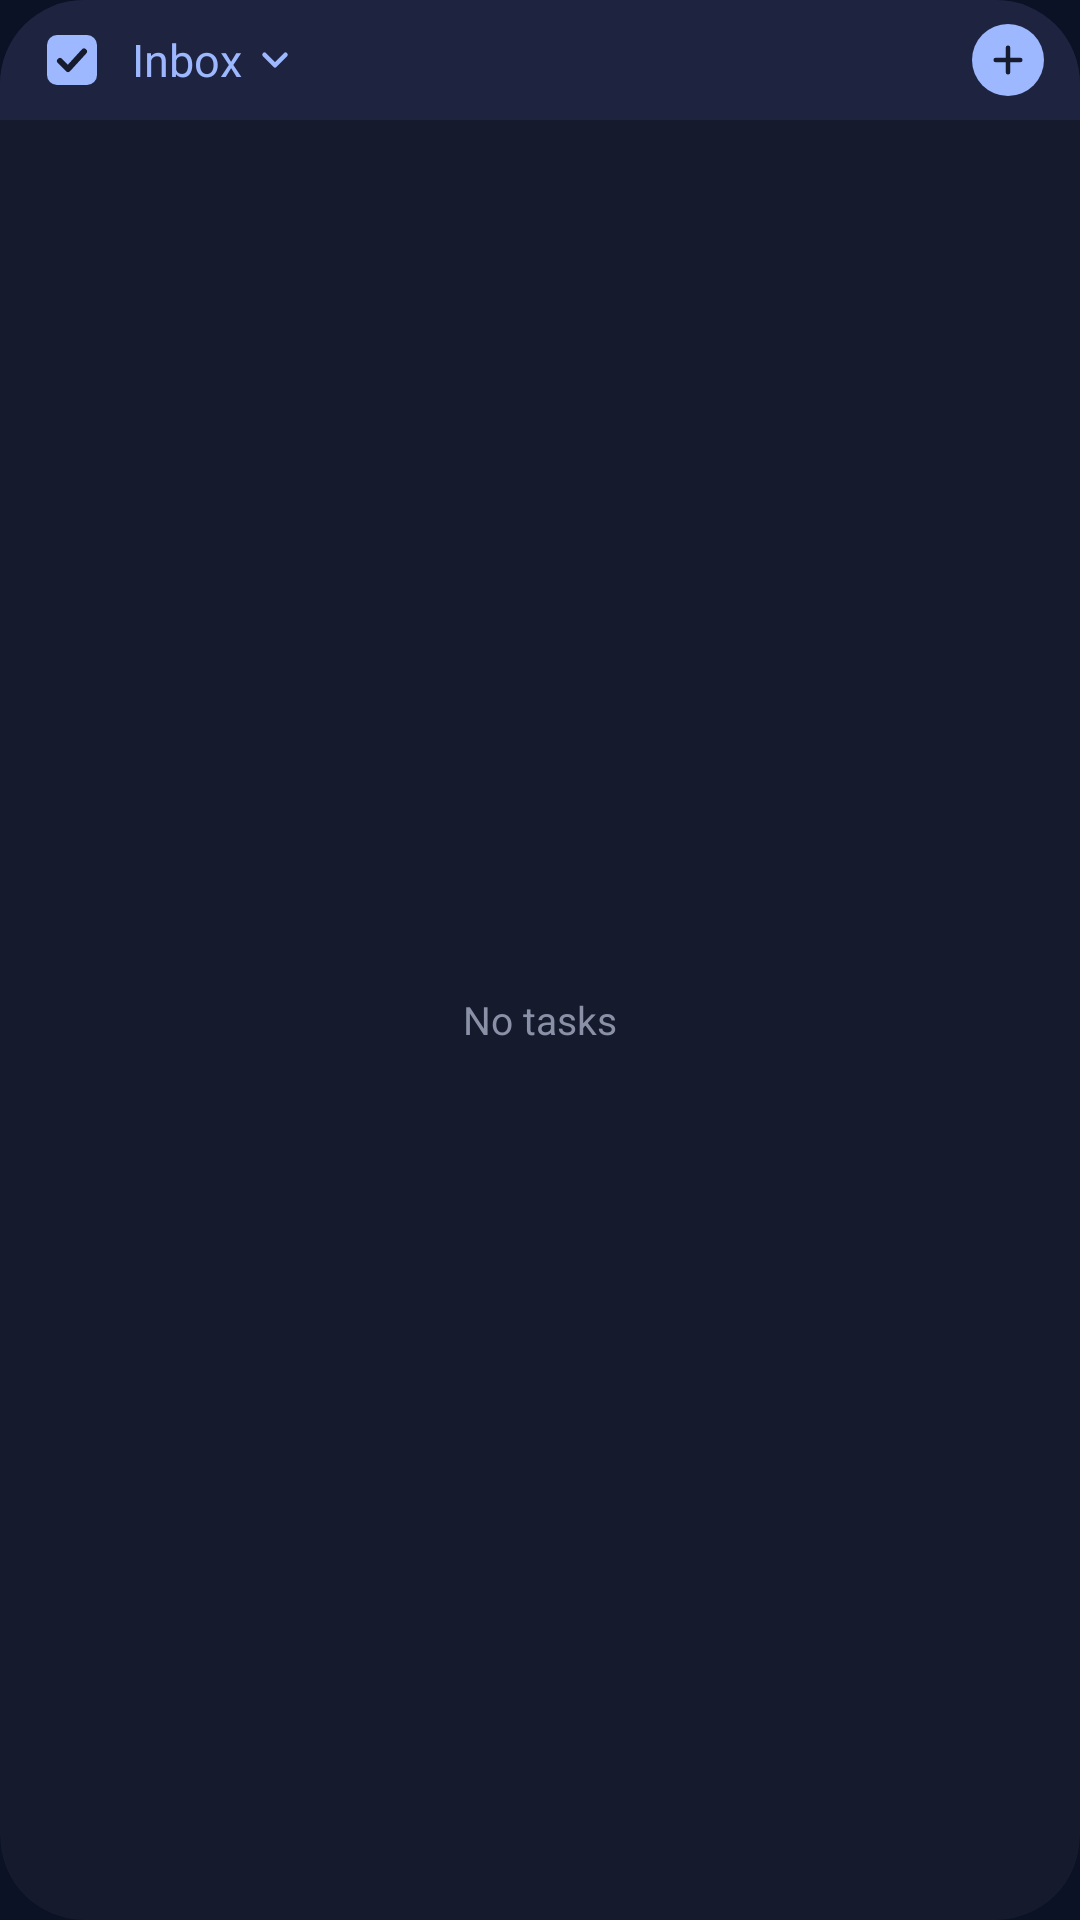

This screen was rendered from an Android layout file. Write that file and the resources it references.
<!-- AndroidManifest.xml: application theme Theme.Daymark -->
<!-- res/layout/widget_tasks_compact.xml -->
<LinearLayout xmlns:android="http://schemas.android.com/apk/res/android"
    android:id="@android:id/background"
    android:layout_width="match_parent"
    android:layout_height="match_parent"
    android:background="@drawable/widget_tasks_background"
    android:clipToOutline="true"
    android:orientation="vertical">

    <LinearLayout
        android:layout_width="match_parent"
        android:layout_height="40dp"
        android:background="@drawable/widget_tasks_header"
        android:gravity="center_vertical"
        android:orientation="horizontal"
        android:paddingStart="8dp"
        android:paddingEnd="4dp">

        <ImageView
            android:id="@+id/widget_open"
            android:layout_width="32dp"
            android:layout_height="32dp"
            android:contentDescription="Open Daymark"
            android:padding="6dp"
            android:src="@drawable/ic_widget_daymark" />

        <LinearLayout
            android:id="@+id/widget_folder"
            android:layout_width="0dp"
            android:layout_height="40dp"
            android:layout_weight="1"
            android:contentDescription="Choose list"
            android:gravity="center_vertical"
            android:orientation="horizontal"
            android:paddingStart="4dp"
            android:paddingEnd="4dp">

            <TextView
                android:id="@+id/widget_folder_name"
                android:layout_width="wrap_content"
                android:layout_height="wrap_content"
                android:ellipsize="end"
                android:maxLines="1"
                android:text="Inbox"
                android:textColor="#FF9DB8FF"
                android:textSize="15sp" />

            <ImageView
                android:layout_width="14dp"
                android:layout_height="14dp"
                android:layout_marginStart="4dp"
                android:importantForAccessibility="no"
                android:src="@drawable/ic_widget_chevron" />
        </LinearLayout>

        <FrameLayout
            android:id="@+id/widget_add"
            android:layout_width="40dp"
            android:layout_height="40dp"
            android:contentDescription="Add task">

            <ImageView
                android:layout_width="24dp"
                android:layout_height="24dp"
                android:layout_gravity="center"
                android:background="@drawable/widget_add_background"
                android:importantForAccessibility="no"
                android:padding="5dp"
                android:src="@drawable/ic_widget_add" />
        </FrameLayout>
    </LinearLayout>

    <FrameLayout
        android:layout_width="match_parent"
        android:layout_height="match_parent">

        <ListView
            android:id="@+id/widget_tasks"
            android:layout_width="match_parent"
            android:layout_height="match_parent"
            android:clipToPadding="false"
            android:divider="@null"
            android:paddingTop="2dp"
            android:paddingBottom="6dp"
            android:scrollbars="none" />

        <TextView
            android:id="@+id/widget_empty"
            android:layout_width="match_parent"
            android:layout_height="match_parent"
            android:gravity="center"
            android:maxLines="1"
            android:text="No tasks"
            android:textColor="#FF8A90A6"
            android:textSize="13sp" />
    </FrameLayout>
</LinearLayout>
<!-- resources referenced by this layout -->
<resources>
  <!-- drawable ic_widget_add (drawable) -->
  <vector xmlns:android="http://schemas.android.com/apk/res/android"
      android:width="20dp" android:height="20dp" android:viewportWidth="24" android:viewportHeight="24">
      <path android:strokeColor="#FF161B2E" android:strokeWidth="2.6" android:strokeLineCap="round" android:pathData="M12,5v14M5,12h14" />
  </vector>
  <!-- drawable ic_widget_chevron (drawable) -->
  <vector xmlns:android="http://schemas.android.com/apk/res/android"
      android:width="18dp" android:height="18dp" android:viewportWidth="24" android:viewportHeight="24">
      <path android:strokeColor="#FF9DB8FF" android:strokeWidth="2.6" android:strokeLineCap="round" android:strokeLineJoin="round" android:pathData="M6,9l6,6l6,-6" />
  </vector>
  <!-- drawable ic_widget_daymark (drawable) -->
  <vector xmlns:android="http://schemas.android.com/apk/res/android"
      android:width="28dp" android:height="28dp" android:viewportWidth="24" android:viewportHeight="24">
      <path android:fillColor="#FF9DB8FF" android:pathData="M6,2h12a4,4 0,0 1,4 4v12a4,4 0,0 1,-4 4h-12a4,4 0,0 1,-4 -4v-12a4,4 0,0 1,4 -4z" />
      <path android:strokeColor="#FF161B2E" android:strokeWidth="2.4" android:strokeLineCap="round" android:strokeLineJoin="round"
          android:pathData="M7.2,12.4l3.2,3.2l6.4,-7" />
  </vector>
  <!-- drawable widget_add_background (drawable) -->
  <shape xmlns:android="http://schemas.android.com/apk/res/android" android:shape="oval">
      <solid android:color="#FF9DB8FF" />
  </shape>
  <!-- drawable widget_tasks_background (drawable) -->
  <shape xmlns:android="http://schemas.android.com/apk/res/android" android:shape="rectangle">
      <solid android:color="#F2161B2E" />
      <corners android:radius="@android:dimen/system_app_widget_background_radius" />
  </shape>
  <!-- drawable widget_tasks_header (drawable) -->
  <shape xmlns:android="http://schemas.android.com/apk/res/android" android:shape="rectangle">
      <solid android:color="#FF1E2440" />
  </shape>
  <style name="Theme.Daymark" parent="@android:style/Theme.Material.NoActionBar">
          <item name="android:windowBackground">@color/daymark_window</item>
          <item name="android:statusBarColor">@android:color/transparent</item>
          <item name="android:navigationBarColor">@android:color/transparent</item>
          <item name="android:windowAnimationStyle">@style/Daymark.WindowAnimations</item>
      </style>
  <color name="daymark_window">#FF0B1226</color>
  <style name="Daymark.WindowAnimations" parent="@android:style/Animation.Activity">
          <item name="android:activityOpenEnterAnimation">@anim/daymark_open_enter</item>
          <item name="android:activityCloseExitAnimation">@anim/daymark_close_exit</item>
          <item name="android:taskOpenEnterAnimation">@anim/daymark_open_enter</item>
          <item name="android:taskCloseExitAnimation">@anim/daymark_close_exit</item>
      </style>
</resources>
